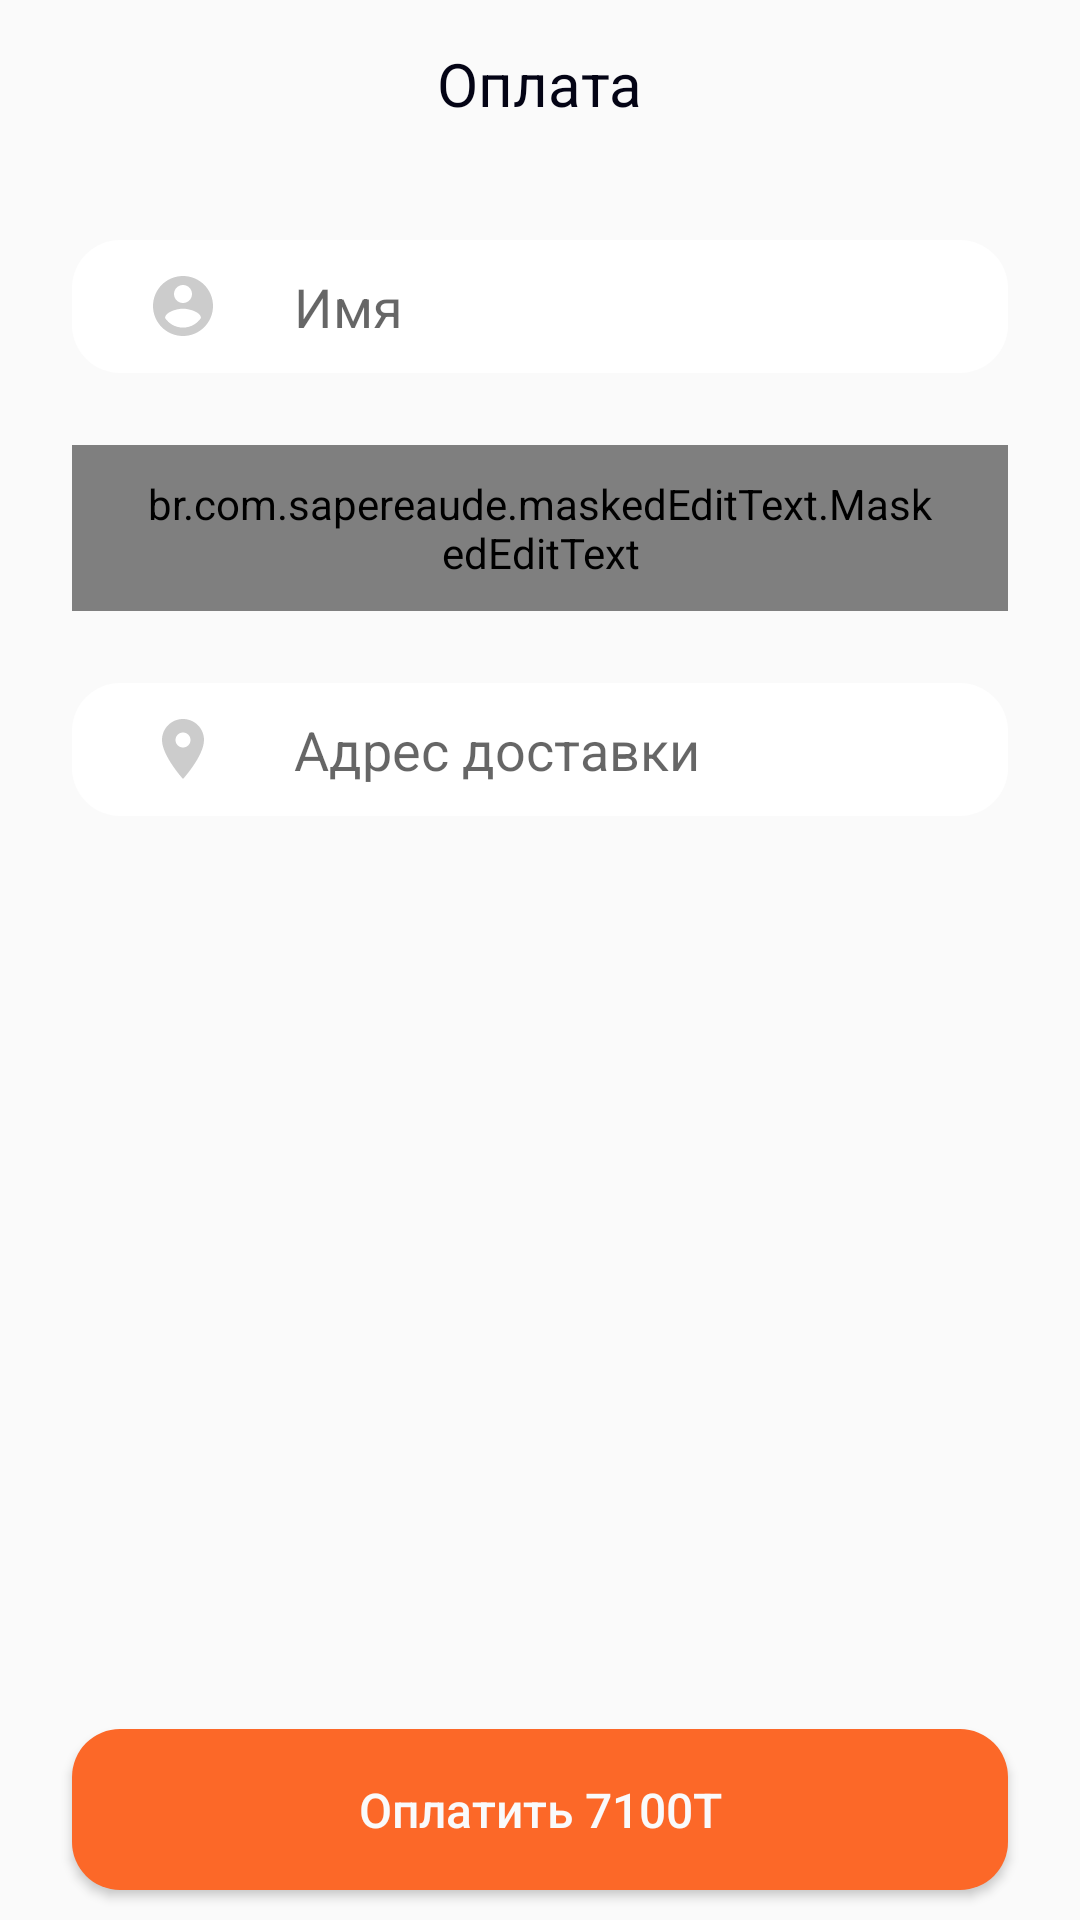

Reconstruct the res/layout file that produces this screen, plus the resources it refers to.
<!-- AndroidManifest.xml: application theme Theme.Ecoshop -->
<!-- res/layout/activity_confirm_order.xml -->
<?xml version="1.0" encoding="utf-8"?>
<FrameLayout xmlns:android="http://schemas.android.com/apk/res/android"
    xmlns:app="http://schemas.android.com/apk/res-auto"
    xmlns:tools="http://schemas.android.com/tools"
    xmlns:mask="http://schemas.android.com/apk/res-auto"
    android:layout_width="match_parent"
    android:layout_height="match_parent"
    tools:context=".checkout.ConfirmOrderActivity">


    <LinearLayout
        android:layout_width="match_parent"
        android:layout_height="wrap_content"
        android:orientation="vertical">

        <include layout="@layout/activity_confirm_order_toolbar"
            />

        <EditText
            android:id="@+id/activity_confirm_order_name_edit_text"
            android:layout_width="match_parent"
            android:layout_height="wrap_content"
            android:background="@drawable/bg_edit_text"
            android:layout_marginHorizontal="24dp"
            android:layout_marginTop="24dp"
            android:paddingVertical="10dp"
            android:hint="Имя"
            android:inputType="text"
            android:maxLines="1"
            android:drawablePadding="25dp"
            android:paddingHorizontal="25dp"
            android:drawableLeft="@drawable/ic_account_login"
            />

        <br.com.sapereaude.maskedEditText.MaskedEditText
            android:id="@+id/activity_confirm_order_telephone_edit_text"
            android:layout_width="match_parent"
            android:layout_height="wrap_content"
            android:inputType="phone"
            android:typeface="normal"
            android:maxLines="1"
            mask:allowed_chars="1234567890"
            mask:mask="+7(###)###-##-##"
            android:background="@drawable/bg_edit_text"
            android:layout_marginHorizontal="24dp"
            android:layout_marginTop="24dp"
            android:paddingVertical="10dp"
            android:drawablePadding="25dp"
            android:paddingHorizontal="25dp"
            android:drawableLeft="@drawable/ic_account_phone"
            app:layout_constraintTop_toBottomOf="@+id/activity_registration_surname_edit_text"
            />

        <EditText
            android:id="@+id/activity_confirm_order_address_edit_text"
            android:layout_width="match_parent"
            android:layout_height="wrap_content"
            android:background="@drawable/bg_edit_text"
            android:layout_marginHorizontal="24dp"
            android:layout_marginTop="24dp"
            android:paddingVertical="10dp"
            android:hint="Адрес доставки"
            android:inputType="text"
            android:maxLines="1"
            android:drawablePadding="25dp"
            android:paddingHorizontal="25dp"
            android:drawableLeft="@drawable/ic_account_location"
            />



    </LinearLayout>

    <Button
        android:id="@+id/activity_confirm_order_checkout_button"
        android:layout_width="match_parent"
        android:layout_height="wrap_content"
        android:layout_gravity="bottom"
        android:layout_marginHorizontal="24dp"
        android:background="@drawable/bg_login_button"
        android:text="Оплатить 7100Т"
        android:textSize="16sp"
        android:textColor="@color/color_white"
        android:textAllCaps="false"
        android:layout_marginBottom="10dp"
        android:paddingVertical="16dp"
        />

</FrameLayout>
<!-- res/layout/activity_confirm_order_toolbar.xml (included above) -->
<?xml version="1.0" encoding="utf-8"?>
<androidx.appcompat.widget.Toolbar xmlns:android="http://schemas.android.com/apk/res/android"
    android:layout_width="match_parent"
    android:layout_height="wrap_content"
    >

    <FrameLayout
        android:layout_width="match_parent"
        android:layout_height="wrap_content"
        android:layout_marginHorizontal="24dp">

        <ImageView
            android:id="@+id/activity_confirm_order_back_button"
            android:layout_width="wrap_content"
            android:layout_height="match_parent"
            android:layout_gravity="start"
            android:src="@drawable/ic_back"/>

        <TextView
            android:layout_width="wrap_content"
            android:layout_height="wrap_content"
            android:text="Оплата"
            android:textSize="20sp"
            android:layout_gravity="center"
            android:textColor="@color/color_black"
            />

    </FrameLayout>

</androidx.appcompat.widget.Toolbar>
<!-- resources referenced by this layout -->
<resources>
  <color name="color_black">#040415</color>
  <color name="color_white">#F9FAFB</color>
  <!-- drawable bg_edit_text (drawable) -->
  <?xml version="1.0" encoding="utf-8"?>
  <shape xmlns:android="http://schemas.android.com/apk/res/android"
      android:shape="rectangle">
  
      <solid
          android:color="@color/color_white_nav_menu"/>
  
      <corners
          android:radius="16dp"/>
  
  </shape>
  <!-- drawable bg_login_button (drawable) -->
  <?xml version="1.0" encoding="utf-8"?>
  <ripple xmlns:android="http://schemas.android.com/apk/res/android"
      android:color="@color/white">
      <item>
          <shape
              android:shape="rectangle">
              <solid android:color="@color/color_primary"/>
              <corners android:radius="16dp"/>
          </shape>
      </item>
  </ripple>
  <!-- drawable ic_account_location (drawable) -->
  <vector xmlns:android="http://schemas.android.com/apk/res/android"
      android:width="24dp"
      android:height="24dp"
      android:viewportWidth="24"
      android:viewportHeight="24"
      android:tint="#CCCCCC">
    <path
        android:fillColor="@android:color/white"
        android:pathData="M12,2C8.13,2 5,5.13 5,9c0,5.25 7,13 7,13s7,-7.75 7,-13c0,-3.87 -3.13,-7 -7,-7zM12,11.5c-1.38,0 -2.5,-1.12 -2.5,-2.5s1.12,-2.5 2.5,-2.5 2.5,1.12 2.5,2.5 -1.12,2.5 -2.5,2.5z"/>
  </vector>
  <!-- drawable ic_account_login (drawable) -->
  <vector xmlns:android="http://schemas.android.com/apk/res/android"
      android:width="24dp"
      android:height="24dp"
      android:viewportWidth="24"
      android:viewportHeight="24"
      android:tint="@color/bottom_nav_unselected_icon">
    <path
        android:fillColor="@android:color/white"
        android:pathData="M12,2C6.48,2 2,6.48 2,12s4.48,10 10,10 10,-4.48 10,-10S17.52,2 12,2zM12,5c1.66,0 3,1.34 3,3s-1.34,3 -3,3 -3,-1.34 -3,-3 1.34,-3 3,-3zM12,19.2c-2.5,0 -4.71,-1.28 -6,-3.22 0.03,-1.99 4,-3.08 6,-3.08 1.99,0 5.97,1.09 6,3.08 -1.29,1.94 -3.5,3.22 -6,3.22z"/>
  </vector>
  <!-- drawable ic_account_phone (drawable) -->
  <vector xmlns:android="http://schemas.android.com/apk/res/android"
      android:width="24dp"
      android:height="24dp"
      android:viewportWidth="24"
      android:viewportHeight="24"
      android:tint="@color/bottom_nav_unselected_icon">
    <path
        android:fillColor="@android:color/white"
        android:pathData="M6.54,5c0.06,0.89 0.21,1.76 0.45,2.59l-1.2,1.2c-0.41,-1.2 -0.67,-2.47 -0.76,-3.79h1.51m9.86,12.02c0.85,0.24 1.72,0.39 2.6,0.45v1.49c-1.32,-0.09 -2.59,-0.35 -3.8,-0.75l1.2,-1.19M7.5,3H4c-0.55,0 -1,0.45 -1,1 0,9.39 7.61,17 17,17 0.55,0 1,-0.45 1,-1v-3.49c0,-0.55 -0.45,-1 -1,-1 -1.24,0 -2.45,-0.2 -3.57,-0.57 -0.1,-0.04 -0.21,-0.05 -0.31,-0.05 -0.26,0 -0.51,0.1 -0.71,0.29l-2.2,2.2c-2.83,-1.45 -5.15,-3.76 -6.59,-6.59l2.2,-2.2c0.28,-0.28 0.36,-0.67 0.25,-1.02C8.7,6.45 8.5,5.25 8.5,4c0,-0.55 -0.45,-1 -1,-1z"/>
  </vector>
  <style name="Theme.Ecoshop" parent="Theme.AppCompat.DayNight.NoActionBar">
          
          <item name="colorPrimary">@color/color_primary</item>
          <item name="colorPrimaryVariant">#CCCCCC</item>
          <item name="colorOnPrimary">@color/white</item>
          
          <item name="colorSecondary">@color/teal_200</item>
          <item name="colorSecondaryVariant">@color/teal_700</item>
          <item name="colorOnSecondary">@color/black</item>
          
          <item name="android:statusBarColor" tools:targetApi="l">?attr/colorPrimaryVariant</item>
          
      </style>
  <color name="color_white_nav_menu">#FFFFFF</color>
  <color name="white">#FFFFFFFF</color>
  <color name="color_primary">#FC6828</color>
  <color name="bottom_nav_unselected_icon">#CCCCCC</color>
  <color name="teal_200">#FF03DAC5</color>
  <color name="teal_700">#FF018786</color>
  <color name="black">#FF000000</color>
</resources>
